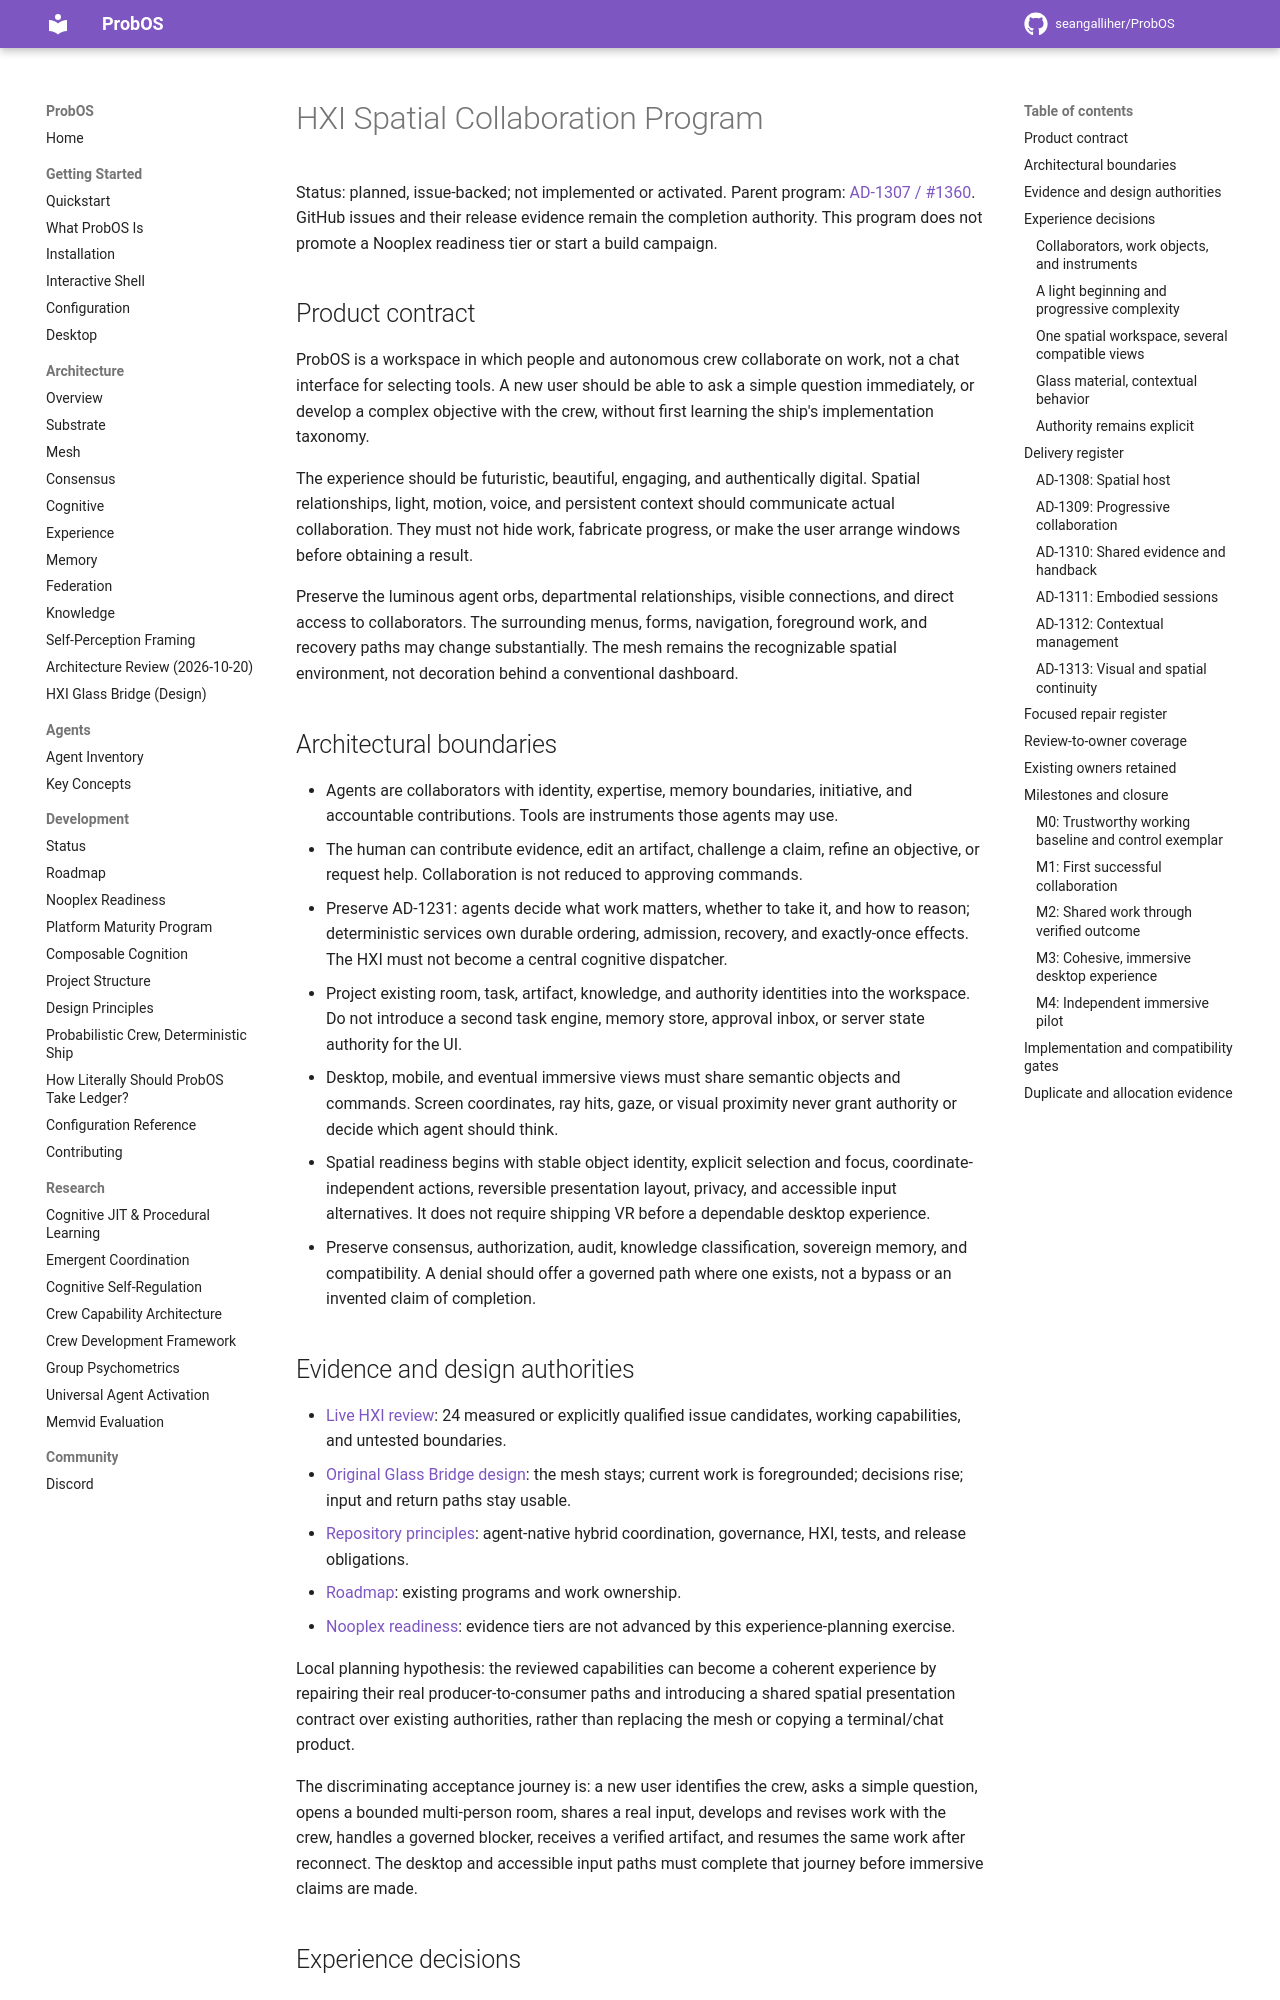

repository: seangalliher/ProbOS · page: development/hxi-spatial-collaboration-program/index.html · generator: mkdocs

# HXI Spatial Collaboration Program

Status: planned, issue-backed; not implemented or activated. Parent program:
[AD-1307 / #1360](https://github.com/seangalliher/ProbOS/issues/1360). GitHub
issues and their release evidence remain the completion authority. This program
does not promote a Nooplex readiness tier or start a build campaign.

## Product contract

ProbOS is a workspace in which people and autonomous crew collaborate on work,
not a chat interface for selecting tools. A new user should be able to ask a simple
question immediately, or develop a complex objective with the crew, without first
learning the ship's implementation taxonomy.

The experience should be futuristic, beautiful, engaging, and authentically
digital. Spatial relationships, light, motion, voice, and persistent context should
communicate actual collaboration. They must not hide work, fabricate progress, or
make the user arrange windows before obtaining a result.

Preserve the luminous agent orbs, departmental relationships, visible connections,
and direct access to collaborators. The surrounding menus, forms, navigation,
foreground work, and recovery paths may change substantially. The mesh remains
the recognizable spatial environment, not decoration behind a conventional
dashboard.

## Architectural boundaries

- Agents are collaborators with identity, expertise, memory boundaries, initiative,
  and accountable contributions. Tools are instruments those agents may use.
- The human can contribute evidence, edit an artifact, challenge a claim, refine an
  objective, or request help. Collaboration is not reduced to approving commands.
- Preserve AD-1231: agents decide what work matters, whether to take it, and how to
  reason; deterministic services own durable ordering, admission, recovery, and
  exactly-once effects. The HXI must not become a central cognitive dispatcher.
- Project existing room, task, artifact, knowledge, and authority identities into
  the workspace. Do not introduce a second task engine, memory store, approval
  inbox, or server state authority for the UI.
- Desktop, mobile, and eventual immersive views must share semantic objects and
  commands. Screen coordinates, ray hits, gaze, or visual proximity never grant
  authority or decide which agent should think.
- Spatial readiness begins with stable object identity, explicit selection and
  focus, coordinate-independent actions, reversible presentation layout, privacy,
  and accessible input alternatives. It does not require shipping VR before a
  dependable desktop experience.
- Preserve consensus, authorization, audit, knowledge classification, sovereign
  memory, and compatibility. A denial should offer a governed path where one
  exists, not a bypass or an invented claim of completion.

## Evidence and design authorities

- [Live HXI review](hxi-live-ux-review-2026-09-07.md): 24 measured or explicitly
  qualified issue candidates, working capabilities, and untested boundaries.
- [Original Glass Bridge design](../design/hxi-glass-bridge.md): the mesh stays;
  current work is foregrounded; decisions rise; input and return paths stay usable.
- [Repository principles](architecture-reference.md): agent-native
  hybrid coordination, governance, HXI, tests, and release obligations.
- [Roadmap](roadmap.md): existing programs and work ownership.
- [Nooplex readiness](nooplex-readiness.md): evidence tiers are not advanced by
  this experience-planning exercise.

Local planning hypothesis: the reviewed capabilities can become a coherent
experience by repairing their real producer-to-consumer paths and introducing a
shared spatial presentation contract over existing authorities, rather than
replacing the mesh or copying a terminal/chat product.

The discriminating acceptance journey is: a new user identifies the crew, asks a
simple question, opens a bounded multi-person room, shares a real input, develops
and revises work with the crew, handles a governed blocker, receives a verified
artifact, and resumes the same work after reconnect. The desktop and accessible
input paths must complete that journey before immersive claims are made.

## Experience decisions
